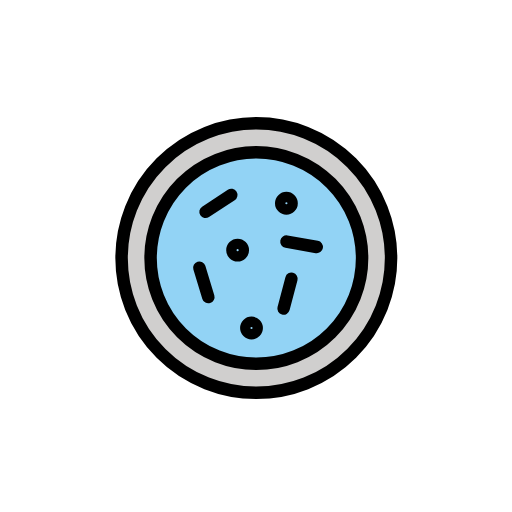
t = 0.00 s
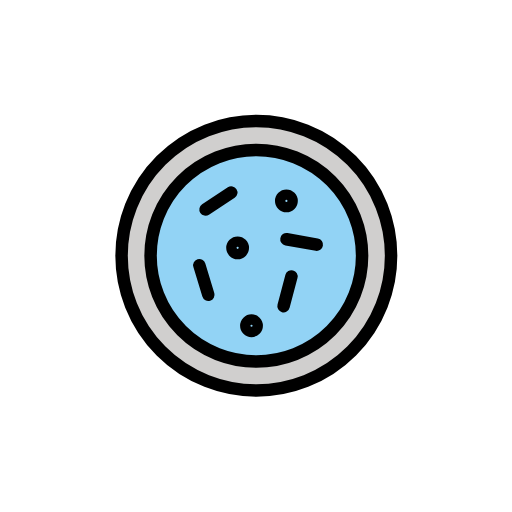
t = 0.48 s
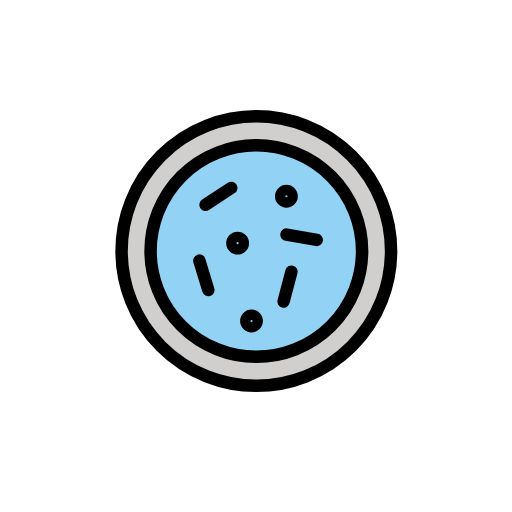
t = 1.43 s
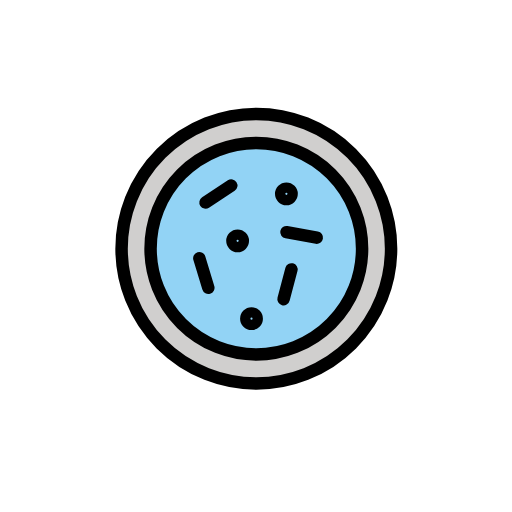
t = 1.90 s
t = 2.38 s: frame unchanged from t = 1.43 s, image omitted
t = 3.33 s: frame unchanged from t = 0.48 s, image omitted

The animated SVG that drew these frames (rendered in a browser with its animation timeline set to each time). Animation: 1 SMIL element (animateTransform=1); one cycle of 3.80 s, repeats indefinitely.

<?xml version='1.0' encoding='utf-8'?>
<svg xmlns="http://www.w3.org/2000/svg" id="emoji" viewBox="-5 -5 82 82" width="200" height="200" role="img">
  <title>OpenMoji: petri dish</title><g><g id="color">
    <circle cx="36.0526" cy="36.3321" r="21.5814" fill="#d0cfce" />
    <circle cx="36.0526" cy="36.3321" r="16.9387" fill="#92d3f5" />
  </g>
  <g id="line">
    <circle cx="36.0526" cy="36.3321" r="16.9387" fill="none" stroke="#000" stroke-miterlimit="10" stroke-width="2" />
    <circle cx="36.0526" cy="36.3321" r="21.5814" fill="none" stroke="#000" stroke-miterlimit="10" stroke-width="2" />
    <line x1="27.922" x2="32.0375" y1="28.9292" y2="26.219" fill="none" stroke="#000" stroke-linecap="round" stroke-miterlimit="10" stroke-width="2" />
    <line x1="28.3639" x2="26.9281" y1="42.5787" y2="37.8648" fill="none" stroke="#000" stroke-linecap="round" stroke-miterlimit="10" stroke-width="2" />
    <line x1="45.7305" x2="40.8795" y1="34.5571" y2="33.6905" fill="none" stroke="#000" stroke-linecap="round" stroke-miterlimit="10" stroke-width="2" />
    <line x1="40.4157" x2="41.6773" y1="44.4103" y2="39.6469" fill="none" stroke="#000" stroke-linecap="round" stroke-miterlimit="10" stroke-width="2" />
    <circle cx="33.0563" cy="35.0695" r="0.8293" fill="none" stroke="#000" stroke-linecap="round" stroke-miterlimit="10" stroke-width="2" />
    <circle cx="40.8696" cy="27.549" r="0.8293" fill="none" stroke="#000" stroke-linecap="round" stroke-miterlimit="10" stroke-width="2" />
    <circle cx="35.2804" cy="47.5386" r="0.8293" fill="none" stroke="#000" stroke-linecap="round" stroke-miterlimit="10" stroke-width="2" />
  </g>
<animateTransform attributeName="transform" type="translate" values="0 0;0 -1.5;0 0" dur="3.8s" repeatCount="indefinite" /></g></svg>
